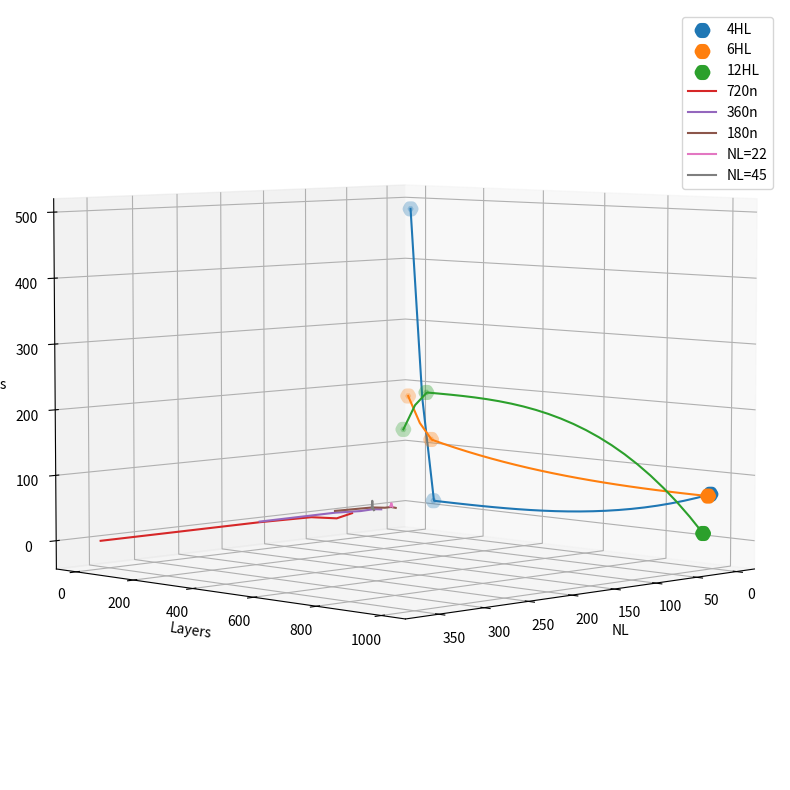

Write the Python code that produced this figure.
import numpy as np
import matplotlib.pyplot as plt
from scipy.interpolate import interp1d, pchip_interpolate

data_cstr_mbs_test13 = [
    #mb20 - layers 3, 6, 12
    [1166.5561981, 3.1299548149108887, 2.7957827946269975, 53.55543081465584, 420.3809034782482, 7.605647636787937, 484.33776472431896],
    [2524.2211946999996, 14.772445678710938, 1.6886525036201216, 4.528190475946858, 6.60516229866271, 0.04662014584117578, 12.868625424070865],
    [2926.8532747 , 0.0038529864978045225, 6.6326111599908595, 28.401439165107625, 36.02103647094642, 0.07938752781939089, 71.1344743238643],
    #mb100 - layers 3, 6, 12
    [3556.9480389, 4.4838361740112305, 26.740501292060454, 142.37541974289442, 2.647826422224827, 8.534398902790592, 180.2981463599703],
    [1552.9820059000012 , 2.1585257053375244, 17.355863617371163, 84.21571877105255, 2.5070156031496826, 8.998566610949085, 113.07716460252247],
    [3314.412362099998 , 8.489331245422363, 4.562552303583063, 29.8272801866454, 24.554650775376214, 9.826105737027373, 68.77058900263205],
    #mb1000 - layers 3, 6, 12
    [526.9628766000001 , 1.8890924453735352, 3.0552060269481314, 25.410719878755224, 89.1446426878206, 8.949064423726842, 126.5596330172508],
    [1260.1264307, 2.455801010131836, 2.960690975757882, 29.945365036807676, 148.62777845857866, 8.58959108872895, 190.12342555987317],
    [2255.7795591 , 0.003942422568798065, 0.9327164870953498, 5.9746177333216215, 5.535709336109929, 0.07843515807144864, 12.521478714598349]
    ]

def scatter3d():
    # X = [1,2,3]
    # Y = [1,2,3]
    # Z = [1,2,3]

    LAYERS = [3, 6, 12]
    mb_size = [20, 100, 1000]
    X = []
    Y = []
    for layer in LAYERS:
        for mb in mb_size:
            X.append(layer)
            Y.append(mb)
    
    Z = [row[-1] for row in data_cstr_mbs_test13]

    fig = plt.figure(figsize=(10, 10))
    ax = fig.add_subplot(projection='3d')
    ax.view_init(elev=15, azim=-225)
    labels = ['4HL', '6HL', '12HL']
    l = 0
    for i in range(0, len(data_cstr_mbs_test13[0]), 3):
        xx = np.array(X[i:i+3])
        yy = np.array(Y[i:i+3])
        zz = np.array(Z[i:i+3])
        ax.scatter(xx, yy, zz, linewidths=7, marker='H', label=labels[l]) #, '-b',
        f = interp1d(yy, zz, kind='quadratic') #Para interpolar valores...
        yy_new = np.linspace(yy.min(), yy.max(),25)
        zz_smooth=f(yy_new)
        zz_smooth=pchip_interpolate(yy, zz, yy_new)
        ax.plot(np.ones(len(yy_new))*xx[0], yy_new, zz_smooth)
        l+=1
    # ax.plot(neurons_nd, layers_nd, error_X_nondimt)
    
    
    
    ax.set_xlabel('HL')
    ax.set_ylabel('mb') #Layers
    ax.set_zlabel('MAD total')
    ax.legend()
    ax.view_init(elev=15, azim=45)
    plt.show()


    
    #X é neuron, Y é layer e Z é a coisa de interesse, geralmente erro
    
    # Agora um scatter comparando o fixed neurons, 45, 22 que são todos 300p e 30k adam
    # são os cstr 1, 2, 4
    # Aí o 45v2 faço com uma legenda separada
    
    #fixed neurons
    fixed_n_720_loss = [0.86069, 1.33021, 0.34731, 0.0005693777793, 0.164978683]
    fixed_n_720_neurons = [360, 180, 120, 90, 72]
    fixed_n_360_loss = [2.791541, 4.61524248, 0.6633014679,  1.54957,0.35436847]
    fixed_n_360_neurons = [180, 90, 60, 45,36]
    fixed_n_180_loss = [66.87656403, 21.0005188, 1.501811504, 1.939303875, 0.2380451709]
    fixed_n_180_neurons = [90, 45, 30, 23, 18]
    
    # Daqui pra baixo tirar o último, que é 12...
    # Na verdade só vou usar o 2, 4, 6, 8, 10
    # posição 0, 2, 4, 6, 8 no vetor
    # 22
    LAYERS = [2, 3, 4, 5, 6, 7, 8, 9, 10, 12]

    train_time_cstr_22n = [
        36.4156264,
        44.053218699999995,
        53.238731,
        99.2163227,
        71.9093547,
        103.82783119999999,
        126.25238549999995,
        146.48552860000007,
        215.46625899999992,
        260.2827042,
        ]

    loss_test_cstr_22n = [
        4.427249431610107,
        0.740986704826355,
        11.402397155761719,
        95.80989837646484,
        724.4971313476562,
        3.7639753818511963,
        16.902467727661133,
        343.4693603515625,
        3.2750089168548584,
        1.4421303272247314,
        ]

    loss_train_cstr_22n = [
        2.3576736450195312,
        1.1091535270679742e-05,
        1.9193171262741089,
        1.5963807106018066,
        726.2383422851562,
        7.743979949736968e-06,
        1.940328598022461,
        342.10406494140625,
        1.2240444421768188,
        8.098191261291504,
        ]

    pred_time_cstr_22n = [
        1.685581099999581,
        1.6794006000000081,
        1.544429300000047,
        1.5203108999994583,
        1.465453000000707,
        1.4550033999994412,
        1.5365135000001828,
        1.421445500000118,
        1.3605930000003355,
        1.3240338000005067,
        ]
    # 45
    train_time_45n1_cstr = [
        56.0435198,
        66.9347349,
        195.51296599999998,
        113.66225860000003,
        149.06043440000008,
        218.56975779999993,
        306.0965894000001,
        387.18916190000004,
        452.24990779999985,
        553.1899666999998,
    ]

    loss_test_45n1_cstr = [
        6.193398475646973,
        151.7226104736328,
        1099758.75,
        7.951786518096924,
        1.263537049293518,
        1.3099080324172974,
        3.6399946212768555,
        1.512863278388977,
        0.35395246744155884,
        1.8898757696151733,
    ]

    loss_train_45n1_cstr = [
        2.122402838722337e-05,
        1.551840901374817,
        0.993739664554596,
        1.5850892066955566,
        4.8436439101351425e-05,
        1.0898254004132468e-05,
        1.5317295789718628,
        1.480864405632019,
        0.00027676590252667665,
        5.519396836461965e-06
    ]

    pred_time_45n1_cstr = [
        1.5758249999998952,
        1.572584800000186 ,
        1.529625400000441 ,
        1.5477164999992965 ,
        1.5089352000013605 ,
        1.500428199999078 ,
        1.5076460000000225 ,
        1.4525483999987046 ,
        1.4109416999999667 ,
        1.413048099999287 ,
    ]
    # 70
   
    #0, 2, 4, 6, 8 no vetor
   
    def getItems(list):
        "Retorna apenas os itens pra esse período"
        return list[0:1] + list[2:3] + list[4:5] + list[6:7] + list[8:9]
    
    # ax.plot(fixed_n_720_neurons, getItems(LAYERS), fixed_n_720_loss,) #label="720n" '-g'
    # ax.plot(fixed_n_360_neurons, getItems(LAYERS), fixed_n_360_loss,) 
    # ax.plot(fixed_n_180_neurons, getItems(LAYERS), fixed_n_180_loss,) 
    # ax.plot(22*np.ones(len(getItems(loss_test_cstr_22n))), getItems(LAYERS), getItems(loss_test_cstr_22n),) 
    # ax.plot(45*np.ones(len(getItems(loss_test_45n1_cstr))), getItems(LAYERS), getItems(loss_test_45n1_cstr),) 
    ax.plot(fixed_n_720_neurons, getItems(LAYERS), np.log(fixed_n_720_loss), label='720n') #label="720n" '-g'
    ax.plot(fixed_n_360_neurons, getItems(LAYERS), np.log(fixed_n_360_loss), label='360n') 
    ax.plot(fixed_n_180_neurons, getItems(LAYERS), np.log(fixed_n_180_loss), label='180n') 
    ax.plot(22*np.ones(len(getItems(loss_test_cstr_22n))), getItems(LAYERS), np.log(getItems(loss_test_cstr_22n)), label='NL=22')
    ax.plot(45*np.ones(len(getItems(loss_test_45n1_cstr))), getItems(LAYERS), np.log(getItems(loss_test_45n1_cstr)), label= 'NL=45' )


    # ax.scatter(neurons, layers_normal, error_V_normalv2, '-b', label="Normal v2")
    # ax.plot(neurons_nd, layers_nd, error_X_nondimt)
    ax.set_xlabel('NL') #NL
    ax.set_ylabel('Layers') #Layers
    ax.set_zlabel('loss')
    ax.legend()
    ax.view_init(elev=5, azim=45)
    plt.show()
    return

# Na ordem: Train time, loss test, loss train, pred time
inputs_Errors_fb19 = [
    # 22 n
    [58.8128782,  569.9669189453125, 579.9757080078125, 2.659450099999958 ],
    [111.61363649999998 , 11.344789505004883, 11.779792785644531, 2.5819068999990122 ],
    [145.80844559999997 , 1111.560302734375, 1106.7099609375, 2.5886988999991445 ],
    [383.5789618 , 1.382200837135315, 1.6411640644073486, 2.552982199998951 ],
    # 45 n
    [162.4917206 , 292.05682373046875, 299.42193603515625, 2.539755600002536 ],
    [585.6275482000001 , 7286.92626953125, 0.04867272451519966, 2.5322866999995313 ],
    [817.4569741999999 , 124.34159851074219, 0.00333623425103724, 2.5285031000021263 ],
    [1104.5419877 , 1168392.25, 0.014998970553278923, 2.4523754000001645 ],
    # 70 n
    [1100.3043047000006 , 9.969425201416016, 9.969902992248535, 2.3698057000001427 ],
    [1404.0644581000006 , 1238.673095703125, 1238.673095703125, 2.3880142999987584 ],
    [2856.729902700001 , 4.417751312255859, 4.076262474060059, 2.358090199999424 ],
    [5972.7171853 , 166.584716796875, 0.012669553980231285, 3.8071376999978384 ],
    # 90 n
    [296.4516871 , 10.44308853149414, 11.000697135925293, 7.208041400001093 ],
    [823.0577078000001 , 9209.796875 , 0.006554442923516035, 8.935609099993599 ],
    [565.9772324 , 259.90789794921875, 266.8900146484375, 14.478793499998574 ],
    [2303.3040287000003 , 6.351971626281738, 6.586510181427002, 21.183294100002968 ],
    # 130 n
    [1512.4621236000003 , 10.404671669006348, 11.057262420654297, 28.34676059999765 ],
    [3227.4608478 , 8553.6298828125, 0.05639459937810898, 28.98164330000145 ],
    [5855.2080188 , 813618.4375, 0.003373333951458335, 39.65539739999804 ],
    [6217.019047200001 , 0.3481586277484894, 0.3619851768016815, 59.73354169999948 ],
    # 200 n
    [486.0790434999981 , 462.31890869140625, 468.2478332519531, 56.5327316000039 , ],
    [2924.8046963999986 , 1149.7147216796875, 1146.758056640625, 43.88444320000417 ],
    [8746.3654398 , 7.353694915771484, 4.525576114654541, 19.930333000003884 ],
    [14242.339489700003 , 31.09788703918457, 0.02044006437063217, 4.171361399996385 ],
]

# O T é de total. São listados os erros na ordem x, p , s, v e total
error_XPSVT_fb19 = [
    # 22 n 
    [1.8570074682721915, 16.044133332700856, 11.289354219520556, 3.3827242437878926, 32.57321926428149],
    [14.292506107992658, 49.435231172399014, 22.31638963809871, 16.518543236255653, 102.56267015474603],
    [1.180400049584609, 17.883160337464336, 11.882147231185478, 6.1205088398869, 37.066216458121325],
    [5.938085258609786, 16.03127952997254, 133.55660689171893, 1.353231333196176, 156.87920301349743],
    # 45 n
    [3.0293061840467304, 8.764876715497481, 10.764609742698925, 7.91364760637282, 30.472440248615953],
    [1.121916000675633, 49.892223455911086, 212.99894718211, 0.9058532569144134, 264.9189398956111],
    [0.7336044109482391, 42.04487687945882, 161.75183030360049, 1.0319999405162579, 205.56231153452381],
    [32.351050721413614, 53.78372707669307, 179.11662786301713, 220.6789215087891, 485.93032716991297],
    # 70 n
    [19.786739171154025, 66.85362526114415, 22.753977931651097, 14.714717261157936, 124.1090596251072],
    [8.856721159226435, 15.9913011520667, 7.641994356887981, 14.956255388259894, 47.446272056441],
    [14.44516901779843, 63.9333861630721, 21.602828175755963, 15.78703236982227, 115.76841572644877],
    [5.505780606908726, 34.398157463078896, 206.7064963888437, 1.0371883806586393, 247.64762283948997],
    # 90 n
    [15.604671538404357, 52.779160748080685, 22.605587334546076, 16.143274409472948, 107.13269403050407],
    [2.8785564988485994, 55.75260071103145, 281.54551141556857, 40.360330972671484, 380.5369995981201],
    [None, None, None, None, None],
    [17.19242291004134, 64.30707986171674, 22.165262725266448, 15.398803712576639, 119.06356920960117,],
    # 130 n
    [16.071219825155268, 54.67202308903763, 22.564353387269012, 15.84222290910781, 109.14981921056972],
    [5.992765238046595, 47.95252638403944, 276.4577264262116, 0.9512108482793105, 331.3542288965769],
    [4.244964212240658, 47.87750685692352, 234.02732575934243, 1.0266336877479492, 287.1764305162546],
    [0.3047200181205411, 5.050753467132332, 24.45194701300868, 1.0997334066033235, 30.907153904864877],
    # 200 n
    [None, None, None, None, None],
    [5.199045826799407, 16.0061690645976, 24.512216183575607, 11.544790226817147, 57.26222130178976],
    [51.67965840936378, 128.66180518801642, 138.87537491026768, 74.63646884918215, 393.85330735683004],
    [6.142811203539322, 41.147774144317744, 243.9775288710719, 0.9748590967804321, 292.24297331570943]

]

def new2d():
    LAYERS = [4,6,8]
    X = LAYERS

    fig, ax1 = plt.subplots(figsize=(8, 2.5))
    
    is_log = True
    log_txt = ''
    if(is_log):
        log_txt = 'log'
    
    loss_test_sgd128_fb = [0.43363016843795776, 0.043340034782886505 , 0.3038129508495331]
    loss_test_adam128_fb = [136.8865966796875, 542.7206420898438, 526.0470581054688]
    ax1.plot(X, loss_test_sgd128_fb, '-b', label="SGD", linewidth=2)
    ax1.plot(X, loss_test_adam128_fb, '--y', label="Adam", linewidth=2)


    ax1.legend(loc='upper center')
    if is_log:
        ax1.set_yscale('log')
    ax1.set_ylabel(f'Loss')
    ax1.set_xlabel("HL")
    plt.legend()
    plt.show()

def main():
    return scatter3d()
    return new2d();

    # TODO plotar as variáveis por N e ao longo de Layers, 1 a 1
    # titles = ['TRT (s)',  'Loss (test)', 'Loss (train)', 'PRT (s)']
    loss_test22ntanh = [
        0.0027981088496744633,
        8.846916171023622e-05,
        4.8707708629081026e-05,
        25.611042022705078,
        36.508365631103516,
        41.26593017578125,
        0.001502437167800963,
        0.3273018002510071,
        0.2839580178260803,
        0.00019052563584409654
        ] 
    loss_test22nswish = [
        0.3401722013950348,
        0.0027448751498013735,
        0.2939959168434143,
        454.48175048828125,
        0.0005176130216568708,
        0.28976768255233765,
        0.0032269288785755634,
        0.001112676691263914,
        0.0004603017005138099,
        0.0013239328982308507
    ]
    loss_test22nselu = [
        466.7477111816406,
        0.31577935814857483,
        0.3615525960922241,
        36.85348892211914,
        0.8302363157272339,
        0.30722880363464355,
        0.48904141783714294,
        1.4120228290557861,
        1.902378797531128,
        0.741093635559082
    ]

    LAYERS = [2,3,4,5,6,8,8,9,10,12]
    # loss_test = [
    #     [tanh for i in loss_test22ntanh],

    #     [loss_test22ntanh[i] for i in ]
    #     # loss_test22nswish,
    #     # loss_test22nselu,
    # ] for i in range(len(LAYERS))

    loss_test = [ ]
    for t in loss_test22ntanh:
        loss_test.append([t])
    for s in loss_test22nswish:
        loss_test.append([s])
    for s in loss_test22nselu:
        loss_test.append([s])

    # titles = ['tanh', 'swish', 'SELU']
    titles = ['Loss (test)']

    for t in range(len(titles)):
        title = titles[t]
        Z = []
        nl_list_size = 10 # a cada quantos vai "quebrar" os dados em lista
        index_of_variable = t # index da variável de interesse. Train time = 0
        # como são 4 neurônios e separei por neurônio é a cada 4
        # inputs_Errors_fb19
        for i in range(len(loss_test)):
            if i%nl_list_size == 0:
                # Cria uma lista vazia
                Z.append([])
            # val = np.log(inputs_Errors_fb19[i][index_of_variable])
            val = loss_test[i][index_of_variable]
            if val is not None:
                val = val
            # O primeiro item é o train time... vamos testar
            Z[-1].append(val)
        
        
        X = LAYERS

        fig, ax1 = plt.subplots(figsize=(8, 8))
        
        is_log = False
        log_txt = ''
        if(is_log):
            log_txt = 'log'
        
        ax1.plot(X, Z[0], '-b', label="tanh", linewidth=2)
        ax1.plot(X, Z[1], '--y', label="swish", linewidth=2)
        ax1.plot(X, Z[2], '--r', label="SELU", linewidth=2)


        ax1.legend(loc='upper center')
        if is_log:
            ax1.set_yscale('log')
        ax1.set_ylabel(f'{log_txt} {title}')
        ax1.set_xlabel("layers")
        plt.legend()
        plt.show()


if __name__ == "__main__":
    main()
